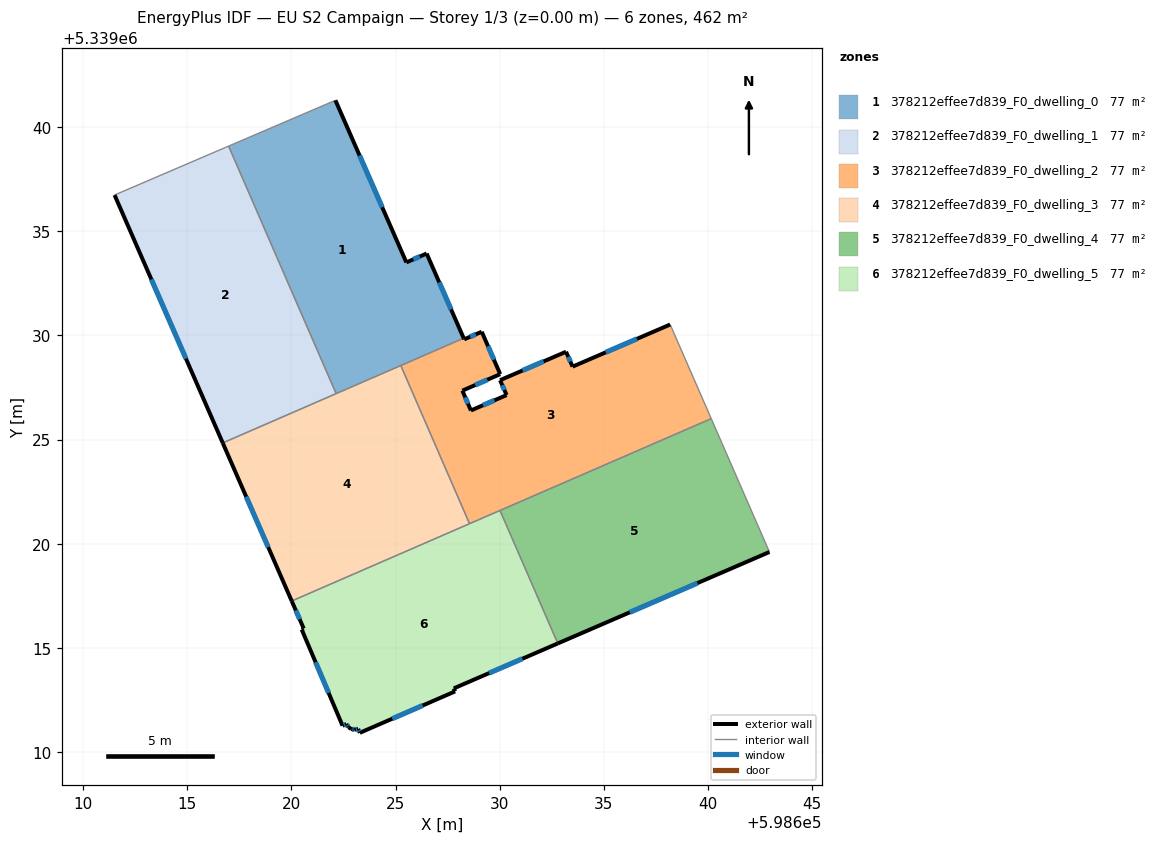
=== STOREY PLAN SPEC (per zone: floor XY polygon, exterior-wall plan segments, windows/doors) ===
zone 1: 378212effee7d839_F0_dwelling_0  (77.1 m²)
  floor: (598622.11, 5339041.28) (598625.52, 5339033.50) (598626.49, 5339033.93) (598628.27, 5339029.86) (598622.15, 5339027.20) (598616.99, 5339039.08)
  exterior wall: (598628.27, 5339029.86) – (598626.49, 5339033.93)  [4.4 m]
    window: (598627.66, 5339031.25) – (598627.09, 5339032.54)  [1.4 m²]
  exterior wall: (598625.52, 5339033.50) – (598622.11, 5339041.28)  [8.5 m]
    window: (598624.36, 5339036.15) – (598623.27, 5339038.63)  [2.6 m²]
  exterior wall: (598626.49, 5339033.93) – (598625.52, 5339033.50)  [1.1 m]
    window: (598626.16, 5339033.78) – (598625.85, 5339033.64)  [0.3 m²]
  interior walls: 4
zone 2: 378212effee7d839_F0_dwelling_1  (77.1 m²)
  floor: (598616.99, 5339039.08) (598622.15, 5339027.20) (598616.70, 5339024.84) (598611.51, 5339036.73) (598611.55, 5339036.75)
  exterior wall: (598611.51, 5339036.73) – (598616.70, 5339024.84)  [13.0 m]
    window: (598613.28, 5339032.69) – (598614.94, 5339028.88)  [4.0 m²]
  interior walls: 4
zone 3: 378212effee7d839_F0_dwelling_2  (77.1 m²)
  floor: (598638.18, 5339030.52) (598640.15, 5339026.00) (598628.55, 5339020.96) (598625.25, 5339028.55) (598628.27, 5339029.86) (598628.29, 5339029.81) (598629.13, 5339030.17) (598630.02, 5339028.14) (598628.20, 5339027.35) (598628.61, 5339026.39) (598630.33, 5339027.13) (598630.02, 5339027.85) (598633.18, 5339029.21) (598633.49, 5339028.50)
  exterior wall: (598628.29, 5339029.81) – (598628.27, 5339029.86)  [0.1 m]
  exterior wall: (598629.13, 5339030.17) – (598628.29, 5339029.81)  [0.9 m]
    window: (598628.85, 5339030.05) – (598628.58, 5339029.93)  [0.3 m²]
  exterior wall: (598630.02, 5339028.14) – (598629.13, 5339030.17)  [2.2 m]
    window: (598629.72, 5339028.83) – (598629.44, 5339029.48)  [0.7 m²]
  exterior wall: (598628.20, 5339027.35) – (598630.02, 5339028.14)  [2.0 m]
    window: (598628.82, 5339027.62) – (598629.40, 5339027.87)  [0.6 m²]
  exterior wall: (598628.61, 5339026.39) – (598628.20, 5339027.35)  [1.0 m]
    window: (598628.47, 5339026.72) – (598628.34, 5339027.02)  [0.3 m²]
  exterior wall: (598630.33, 5339027.13) – (598628.61, 5339026.39)  [1.9 m]
    window: (598629.74, 5339026.88) – (598629.20, 5339026.65)  [0.6 m²]
  exterior wall: (598630.02, 5339027.85) – (598630.33, 5339027.13)  [0.8 m]
    window: (598630.12, 5339027.60) – (598630.22, 5339027.38)  [0.2 m²]
  exterior wall: (598633.18, 5339029.21) – (598630.02, 5339027.85)  [3.4 m]
    window: (598632.10, 5339028.75) – (598631.09, 5339028.31)  [1.1 m²]
  exterior wall: (598633.49, 5339028.50) – (598633.18, 5339029.21)  [0.8 m]
    window: (598633.39, 5339028.74) – (598633.29, 5339028.97)  [0.2 m²]
  exterior wall: (598638.18, 5339030.52) – (598633.49, 5339028.50)  [5.1 m]
    window: (598636.58, 5339029.83) – (598635.09, 5339029.19)  [1.6 m²]
  interior walls: 5
zone 4: 378212effee7d839_F0_dwelling_3  (77.1 m²)
  floor: (598625.25, 5339028.55) (598628.55, 5339020.96) (598620.02, 5339017.25) (598616.70, 5339024.84)
  exterior wall: (598616.70, 5339024.84) – (598620.02, 5339017.25)  [8.3 m]
    window: (598617.83, 5339022.26) – (598618.89, 5339019.83)  [2.5 m²]
  interior walls: 4
zone 5: 378212effee7d839_F0_dwelling_4  (77.1 m²)
  floor: (598640.15, 5339026.00) (598642.94, 5339019.60) (598632.78, 5339015.21) (598630.01, 5339021.60)
  exterior wall: (598632.78, 5339015.21) – (598642.94, 5339019.60)  [11.1 m]
    window: (598636.24, 5339016.71) – (598639.49, 5339018.11)  [3.4 m²]
  interior walls: 3
zone 6: 378212effee7d839_F0_dwelling_5  (77.1 m²)
  floor: (598630.01, 5339021.60) (598632.78, 5339015.21) (598627.79, 5339013.06) (598627.86, 5339012.91) (598623.28, 5339010.93) (598623.20, 5339011.11) (598623.04, 5339011.08) (598622.87, 5339011.11) (598622.74, 5339011.19) (598622.64, 5339011.35) (598622.45, 5339011.27) (598620.49, 5339015.88) (598620.59, 5339015.93) (598620.02, 5339017.25)
  exterior wall: (598623.20, 5339011.11) – (598623.28, 5339010.93)  [0.2 m]
    window: (598623.23, 5339011.05) – (598623.26, 5339010.99)  [0.1 m²]
  exterior wall: (598623.04, 5339011.08) – (598623.20, 5339011.11)  [0.2 m]
    window: (598623.10, 5339011.09) – (598623.15, 5339011.10)  [0.1 m²]
  exterior wall: (598622.87, 5339011.11) – (598623.04, 5339011.08)  [0.2 m]
    window: (598622.93, 5339011.10) – (598622.98, 5339011.09)  [0.1 m²]
  exterior wall: (598622.74, 5339011.19) – (598622.87, 5339011.11)  [0.2 m]
  exterior wall: (598622.64, 5339011.35) – (598622.74, 5339011.19)  [0.2 m]
    window: (598622.67, 5339011.29) – (598622.70, 5339011.25)  [0.1 m²]
  exterior wall: (598622.45, 5339011.27) – (598622.64, 5339011.35)  [0.2 m]
    window: (598622.52, 5339011.30) – (598622.58, 5339011.32)  [0.1 m²]
  exterior wall: (598620.49, 5339015.88) – (598622.45, 5339011.27)  [5.0 m]
    window: (598621.16, 5339014.31) – (598621.79, 5339012.84)  [1.5 m²]
  exterior wall: (598620.59, 5339015.93) – (598620.49, 5339015.88)  [0.1 m]
  exterior wall: (598620.02, 5339017.25) – (598620.59, 5339015.93)  [1.4 m]
    window: (598620.21, 5339016.80) – (598620.40, 5339016.38)  [0.4 m²]
  exterior wall: (598627.79, 5339013.06) – (598632.78, 5339015.21)  [5.4 m]
    window: (598629.49, 5339013.79) – (598631.09, 5339014.48)  [1.7 m²]
  exterior wall: (598627.86, 5339012.91) – (598627.79, 5339013.06)  [0.2 m]
  exterior wall: (598623.28, 5339010.93) – (598627.86, 5339012.91)  [5.0 m]
    window: (598624.84, 5339011.60) – (598626.30, 5339012.24)  [1.5 m²]
  interior walls: 3

=== DERIVED (storey summary) ===
Building: EU S2 Campaign
Storey: 1 of 3  (floor level z = 0.00 m)
Storey gross floor area: 462.4 m²
Zones on this storey: 6
  - 378212effee7d839_F0_dwelling_0: floor 77.1 m²; exterior wall 14.0 m (42.0 m²); 3 window(s) 4.3 m²; WWR 10.2%
  - 378212effee7d839_F0_dwelling_1: floor 77.1 m²; exterior wall 13.0 m (38.9 m²); 1 window(s) 4.0 m²; WWR 10.2%
  - 378212effee7d839_F0_dwelling_2: floor 77.1 m²; exterior wall 18.2 m (54.6 m²); 9 window(s) 5.6 m²; WWR 10.2%
  - 378212effee7d839_F0_dwelling_3: floor 77.1 m²; exterior wall 8.3 m (24.8 m²); 1 window(s) 2.5 m²; WWR 10.2%
  - 378212effee7d839_F0_dwelling_4: floor 77.1 m²; exterior wall 11.1 m (33.2 m²); 1 window(s) 3.4 m²; WWR 10.2%
  - 378212effee7d839_F0_dwelling_5: floor 77.1 m²; exterior wall 18.2 m (54.7 m²); 9 window(s) 5.5 m²; WWR 10.0%
Zone adjacency (shared interzone walls):
  - 378212effee7d839_F0_dwelling_0 ↔ 378212effee7d839_F0_dwelling_1
  - 378212effee7d839_F0_dwelling_0 ↔ 378212effee7d839_F0_dwelling_2
  - 378212effee7d839_F0_dwelling_0 ↔ 378212effee7d839_F0_dwelling_3
  - 378212effee7d839_F0_dwelling_1 ↔ 378212effee7d839_F0_dwelling_3
  - 378212effee7d839_F0_dwelling_2 ↔ 378212effee7d839_F0_dwelling_3
  - 378212effee7d839_F0_dwelling_2 ↔ 378212effee7d839_F0_dwelling_4
  - 378212effee7d839_F0_dwelling_2 ↔ 378212effee7d839_F0_dwelling_5
  - 378212effee7d839_F0_dwelling_3 ↔ 378212effee7d839_F0_dwelling_5
  - 378212effee7d839_F0_dwelling_4 ↔ 378212effee7d839_F0_dwelling_5